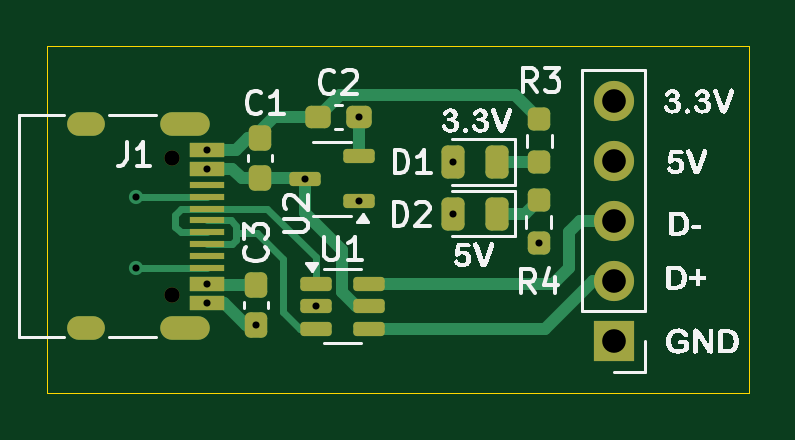
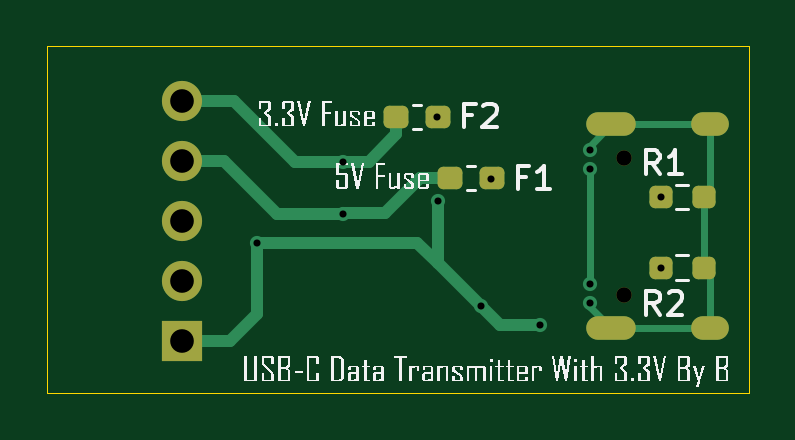
Circuit board: 11 layer files. Board 29.7 x 14.7 mm.
- bottom_copper: USB_C_Connector-B_Cu.gbr (5212 bytes)
- bottom_mask: USB_C_Connector-B_Mask.gbr (1957 bytes)
- paste: USB_C_Connector-B_Paste.gbr (1488 bytes)
- bottom_silk: USB_C_Connector-B_Silkscreen.gbr (30062 bytes)
- outline: USB_C_Connector-Edge_Cuts.gbr (608 bytes)
- top_copper: USB_C_Connector-F_Cu.gbr (9147 bytes)
- top_mask: USB_C_Connector-F_Mask.gbr (3522 bytes)
- paste: USB_C_Connector-F_Paste.gbr (3070 bytes)
- top_silk: USB_C_Connector-F_Silkscreen.gbr (44101 bytes)
- drill: USB_C_Connector-NPTH.drl (362 bytes)
- drill: USB_C_Connector-PTH.drl (916 bytes)

=== bottom_copper: USB_C_Connector-B_Cu.gbr ===
%TF.GenerationSoftware,KiCad,Pcbnew,8.0.8*%
%TF.CreationDate,2025-06-15T19:23:17+08:00*%
%TF.ProjectId,USB_C_Connector,5553425f-435f-4436-9f6e-6e6563746f72,rev?*%
%TF.SameCoordinates,Original*%
%TF.FileFunction,Copper,L2,Bot*%
%TF.FilePolarity,Positive*%
%FSLAX46Y46*%
G04 Gerber Fmt 4.6, Leading zero omitted, Abs format (unit mm)*
G04 Created by KiCad (PCBNEW 8.0.8) date 2025-06-15 19:23:17*
%MOMM*%
%LPD*%
G01*
G04 APERTURE LIST*
G04 Aperture macros list*
%AMRoundRect*
0 Rectangle with rounded corners*
0 $1 Rounding radius*
0 $2 $3 $4 $5 $6 $7 $8 $9 X,Y pos of 4 corners*
0 Add a 4 corners polygon primitive as box body*
4,1,4,$2,$3,$4,$5,$6,$7,$8,$9,$2,$3,0*
0 Add four circle primitives for the rounded corners*
1,1,$1+$1,$2,$3*
1,1,$1+$1,$4,$5*
1,1,$1+$1,$6,$7*
1,1,$1+$1,$8,$9*
0 Add four rect primitives between the rounded corners*
20,1,$1+$1,$2,$3,$4,$5,0*
20,1,$1+$1,$4,$5,$6,$7,0*
20,1,$1+$1,$6,$7,$8,$9,0*
20,1,$1+$1,$8,$9,$2,$3,0*%
G04 Aperture macros list end*
%TA.AperFunction,ComponentPad*%
%ADD10R,1.700000X1.700000*%
%TD*%
%TA.AperFunction,ComponentPad*%
%ADD11O,1.700000X1.700000*%
%TD*%
%TA.AperFunction,HeatsinkPad*%
%ADD12O,2.100000X1.000000*%
%TD*%
%TA.AperFunction,HeatsinkPad*%
%ADD13O,1.600000X1.000000*%
%TD*%
%TA.AperFunction,SMDPad,CuDef*%
%ADD14RoundRect,0.237500X0.250000X0.237500X-0.250000X0.237500X-0.250000X-0.237500X0.250000X-0.237500X0*%
%TD*%
%TA.AperFunction,SMDPad,CuDef*%
%ADD15RoundRect,0.237500X0.287500X0.237500X-0.287500X0.237500X-0.287500X-0.237500X0.287500X-0.237500X0*%
%TD*%
%TA.AperFunction,ViaPad*%
%ADD16C,0.600000*%
%TD*%
%TA.AperFunction,Conductor*%
%ADD17C,0.300000*%
%TD*%
%TA.AperFunction,Conductor*%
%ADD18C,0.500000*%
%TD*%
G04 APERTURE END LIST*
D10*
%TO.P,J2,1,Pin_1*%
%TO.N,GND*%
X58801000Y-56007000D03*
D11*
%TO.P,J2,2,Pin_2*%
%TO.N,D+*%
X58801000Y-53467000D03*
%TO.P,J2,3,Pin_3*%
%TO.N,D-*%
X58801000Y-50927000D03*
%TO.P,J2,4,Pin_4*%
%TO.N,Net-(D2-A)*%
X58801000Y-48387000D03*
%TO.P,J2,5,Pin_5*%
%TO.N,Net-(D1-A)*%
X58801000Y-45847000D03*
%TD*%
D12*
%TO.P,J1,S1,SHIELD*%
%TO.N,GND*%
X40645800Y-46835600D03*
D13*
X36465800Y-46835600D03*
D12*
X40645800Y-55475600D03*
D13*
X36465800Y-55475600D03*
%TD*%
D14*
%TO.P,R2,1*%
%TO.N,Net-(J1-CC2)*%
X38555300Y-52908200D03*
%TO.P,R2,2*%
%TO.N,GND*%
X36730300Y-52908200D03*
%TD*%
D15*
%TO.P,F1,1*%
%TO.N,Net-(D2-A)*%
X47458600Y-49123600D03*
%TO.P,F1,2*%
%TO.N,+5V*%
X45708600Y-49123600D03*
%TD*%
%TO.P,F2,1*%
%TO.N,Net-(D1-A)*%
X49744600Y-46507400D03*
%TO.P,F2,2*%
%TO.N,+3.3V*%
X47994600Y-46507400D03*
%TD*%
D14*
%TO.P,R1,1*%
%TO.N,Net-(J1-CC1)*%
X38557200Y-49911000D03*
%TO.P,R1,2*%
%TO.N,GND*%
X36732200Y-49911000D03*
%TD*%
D16*
%TO.N,GND*%
X43662600Y-55345500D03*
X48000500Y-50087700D03*
X41560800Y-47905600D03*
X41560800Y-54405600D03*
X55626000Y-51841400D03*
X46177200Y-54533800D03*
%TO.N,+5V*%
X45725500Y-49137700D03*
X41560800Y-48705600D03*
X41560800Y-53605600D03*
%TO.N,+3.3V*%
X48004900Y-46507400D03*
%TO.N,Net-(J1-CC1)*%
X38557200Y-49911000D03*
%TO.N,Net-(J1-CC2)*%
X38555300Y-52908200D03*
%TO.N,Net-(D1-A)*%
X51996100Y-48435900D03*
%TO.N,Net-(D2-A)*%
X51996100Y-50620300D03*
%TD*%
D17*
%TO.N,GND*%
X36465800Y-49644600D02*
X36732200Y-49911000D01*
D18*
X45365500Y-55345500D02*
X46177200Y-54533800D01*
X48000500Y-52710500D02*
X48000500Y-50087700D01*
X55626000Y-51841400D02*
X55626000Y-54864000D01*
X43662600Y-55345500D02*
X45365500Y-55345500D01*
X55626000Y-51841400D02*
X48869600Y-51841400D01*
D17*
X36730300Y-49912900D02*
X36732200Y-49911000D01*
X36465800Y-53172700D02*
X36730300Y-52908200D01*
X40645800Y-55475600D02*
X41560800Y-54560600D01*
D18*
X48869600Y-51841400D02*
X48000500Y-52710500D01*
D17*
X36465800Y-55475600D02*
X36465800Y-53172700D01*
D18*
X56769000Y-56007000D02*
X58801000Y-56007000D01*
D17*
X40645800Y-46835600D02*
X41560800Y-47750600D01*
D18*
X46177200Y-54533800D02*
X48000500Y-52710500D01*
D17*
X41560800Y-54560600D02*
X41560800Y-54405600D01*
X36465800Y-46835600D02*
X40645800Y-46835600D01*
X36465800Y-46835600D02*
X36465800Y-49644600D01*
X41560800Y-47750600D02*
X41560800Y-47905600D01*
X36465800Y-55475600D02*
X40645800Y-55475600D01*
D18*
X55626000Y-54864000D02*
X56769000Y-56007000D01*
D17*
X36730300Y-52908200D02*
X36730300Y-49912900D01*
%TO.N,+5V*%
X45711400Y-49123600D02*
X45725500Y-49137700D01*
X45683200Y-49123600D02*
X45711400Y-49123600D01*
X41560800Y-48705600D02*
X41560800Y-53605600D01*
%TO.N,+3.3V*%
X48008600Y-46507400D02*
X48004900Y-46507400D01*
D18*
%TO.N,Net-(D1-A)*%
X50901600Y-48412400D02*
X51972600Y-48412400D01*
X51996100Y-48435900D02*
X54027700Y-48435900D01*
X56616600Y-45847000D02*
X58801000Y-45847000D01*
X49744600Y-47255400D02*
X50901600Y-48412400D01*
X49744600Y-46507400D02*
X49744600Y-47255400D01*
X54027700Y-48435900D02*
X56616600Y-45847000D01*
X51972600Y-48412400D02*
X51996100Y-48435900D01*
%TO.N,Net-(D2-A)*%
X52023400Y-50647600D02*
X54787800Y-50647600D01*
X48742600Y-49123600D02*
X50215800Y-50596800D01*
X51996100Y-50620300D02*
X52023400Y-50647600D01*
X47458600Y-49123600D02*
X48742600Y-49123600D01*
X58164100Y-48435900D02*
X58166000Y-48437800D01*
X54787800Y-50647600D02*
X57048400Y-48387000D01*
X50215800Y-50596800D02*
X51972600Y-50596800D01*
X51972600Y-50596800D02*
X51996100Y-50620300D01*
X57048400Y-48387000D02*
X58801000Y-48387000D01*
%TD*%
M02*

=== bottom_mask: USB_C_Connector-B_Mask.gbr (1957 bytes, source withheld) ===
=== paste: USB_C_Connector-B_Paste.gbr (1488 bytes, source withheld) ===
=== bottom_silk: USB_C_Connector-B_Silkscreen.gbr (30062 bytes, source omitted) ===
=== outline: USB_C_Connector-Edge_Cuts.gbr ===
%TF.GenerationSoftware,KiCad,Pcbnew,8.0.8*%
%TF.CreationDate,2025-06-15T19:23:18+08:00*%
%TF.ProjectId,USB_C_Connector,5553425f-435f-4436-9f6e-6e6563746f72,rev?*%
%TF.SameCoordinates,Original*%
%TF.FileFunction,Profile,NP*%
%FSLAX46Y46*%
G04 Gerber Fmt 4.6, Leading zero omitted, Abs format (unit mm)*
G04 Created by KiCad (PCBNEW 8.0.8) date 2025-06-15 19:23:18*
%MOMM*%
%LPD*%
G01*
G04 APERTURE LIST*
%TA.AperFunction,Profile*%
%ADD10C,0.050000*%
%TD*%
G04 APERTURE END LIST*
D10*
X34823400Y-43535600D02*
X64516000Y-43535600D01*
X64516000Y-58191400D01*
X34823400Y-58191400D01*
X34823400Y-43535600D01*
M02*

=== top_copper: USB_C_Connector-F_Cu.gbr (9147 bytes, source omitted) ===
=== top_mask: USB_C_Connector-F_Mask.gbr (3522 bytes, source withheld) ===
=== paste: USB_C_Connector-F_Paste.gbr (3070 bytes, source withheld) ===
=== top_silk: USB_C_Connector-F_Silkscreen.gbr (44101 bytes, source omitted) ===
=== drill: USB_C_Connector-NPTH.drl ===
M48
; DRILL file {KiCad 8.0.8} date 2025-06-15T19:23:16+0800
; FORMAT={-:-/ absolute / inch / decimal}
; #@! TF.CreationDate,2025-06-15T19:23:16+08:00
; #@! TF.GenerationSoftware,Kicad,Pcbnew,8.0.8
; #@! TF.FileFunction,NonPlated,1,2,NPTH
FMAT,2
INCH
; #@! TA.AperFunction,NonPlated,NPTH,ComponentDrill
T1C0.0256
%
G90
G05
T1
X1.5794Y-1.9002
X1.5794Y-2.1278
M30

=== drill: USB_C_Connector-PTH.drl ===
M48
; DRILL file {KiCad 8.0.8} date 2025-06-15T19:23:16+0800
; FORMAT={-:-/ absolute / inch / decimal}
; #@! TF.CreationDate,2025-06-15T19:23:16+08:00
; #@! TF.GenerationSoftware,Kicad,Pcbnew,8.0.8
; #@! TF.FileFunction,Plated,1,2,PTH
FMAT,2
INCH
; #@! TA.AperFunction,Plated,PTH,ViaDrill
T1C0.0118
; #@! TA.AperFunction,Plated,PTH,ComponentDrill
T2C0.0236
; #@! TA.AperFunction,Plated,PTH,ComponentDrill
T3C0.0394
%
G90
G05
T1
X1.5179Y-2.083
X1.518Y-1.965
X1.6363Y-1.886
X1.6363Y-1.9175
X1.6363Y-2.1105
X1.6363Y-2.142
X1.719Y-2.179
X1.8002Y-1.9346
X1.818Y-2.147
X1.8898Y-1.972
X1.89Y-1.831
X2.0471Y-1.9069
X2.0471Y-1.9929
X2.19Y-2.041
T3
X2.315Y-1.805
X2.315Y-1.905
X2.315Y-2.005
X2.315Y-2.105
X2.315Y-2.205
T2
G00X1.4475Y-1.8439
M15
G01X1.4239Y-1.8439
M16
G05
G00X1.4475Y-2.1841
M15
G01X1.4239Y-2.1841
M16
G05
G00X1.6219Y-1.8439
M15
G01X1.5786Y-1.8439
M16
G05
G00X1.6219Y-2.1841
M15
G01X1.5786Y-2.1841
M16
G05
M30

